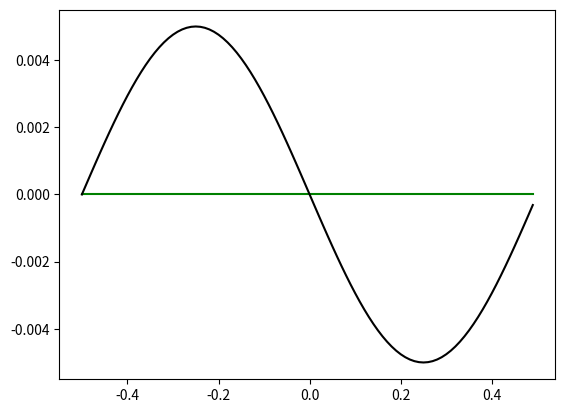
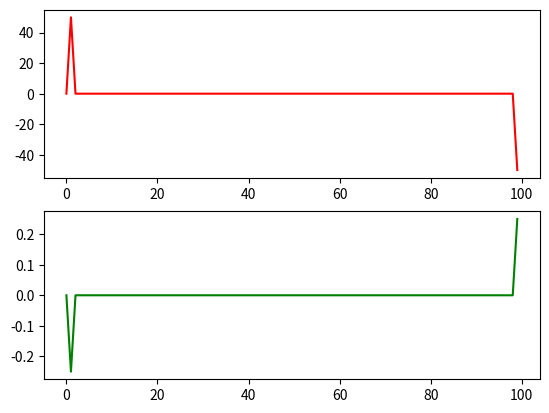
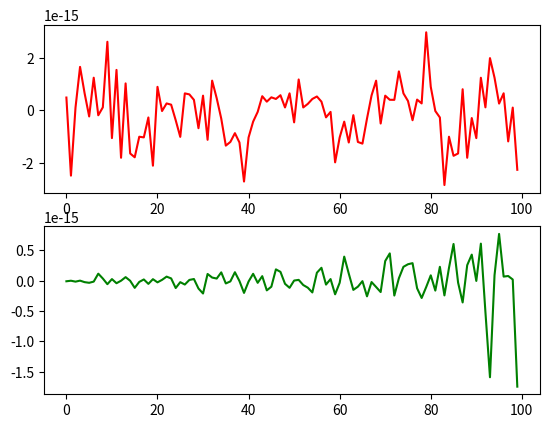

Write the Python code that produced these figures, in order.
import numpy as np 
import matplotlib.pyplot as plt
import numpy.random as npr
import scipy as sp


####    definitions du problème

L=1; Nx=100; h=1/Nx 
I = np.linspace(-L/2,L/2,Nx,endpoint=False)
K = np.arange(Nx)





def fourier_coeffs(f):
    cr = np.zeros(Nx); ci = np.zeros(Nx)
    for k in range(Nx):         #boucle sur les coeffs de fouriers
        for n in range(Nx):     #boucle sur la droite reel
            z= -(2*np.pi*k*I[n]/L )*1j
            cr[k] += (f(I[n])*np.exp(z)).real
            ci[k] += (f(I[n])*np.exp(z)).imag
    cr*=-h/2; ci*=h/2;
    return cr,ci

def Inverse(cr,ci):
    Pr = np.zeros(Nx); Pi = np.zeros(Nx)
    for k in range(Nx):
        print(k)
        arg = 2*np.pi*I*k/L *1j
        ck = cr[k]+1j*ci[k]
        z1 = ck*np.exp(arg)
        z2 = ck*np.exp(-arg)
        # arg = 2*np.pi*I*(k+Nx)/L *1j
        # z3 = (cr[k]+1j*ci[k])*np.exp(arg)
        # z4 = (cr[k]+1j*ci[k])*np.exp(-arg)
        z = z1+z2
        Pr += z.real; Pi += z.imag
    return Pr,Pi



F = lambda x: np.sin(2*np.pi*x/L)
#F = lambda x: x+2*x*x+3

Cr,Ci=fourier_coeffs(F)
P = np.fft.fft(F(I))

Pulse = Cr + 1j*Ci

#plt.plot(I,F(I),'b')
plt.plot(I,Inverse(Cr,Ci)[0],'g')
plt.plot(I,np.fft.ifft(Pulse),'k')
#plt.plot(I,np.fft.ifft(P),'r')
plt.show()

freq = np.fft.fftfreq(I.shape[-1])

# plt.plot(np.imag(P))
# plt.plot(Ci)
# plt.show()


# plt.plot(np.real(P))
# plt.plot(Cr)
# plt.show()



fig, (ax1,ax2) = plt.subplots(2, 1)

ax1.plot(np.imag(P),'r')
ax2.plot(Ci,'g')
plt.show()


fig, (ax1,ax2) = plt.subplots(2, 1)

ax1.plot(np.real(P),'r')
ax2.plot(Cr,'g')
plt.show()
